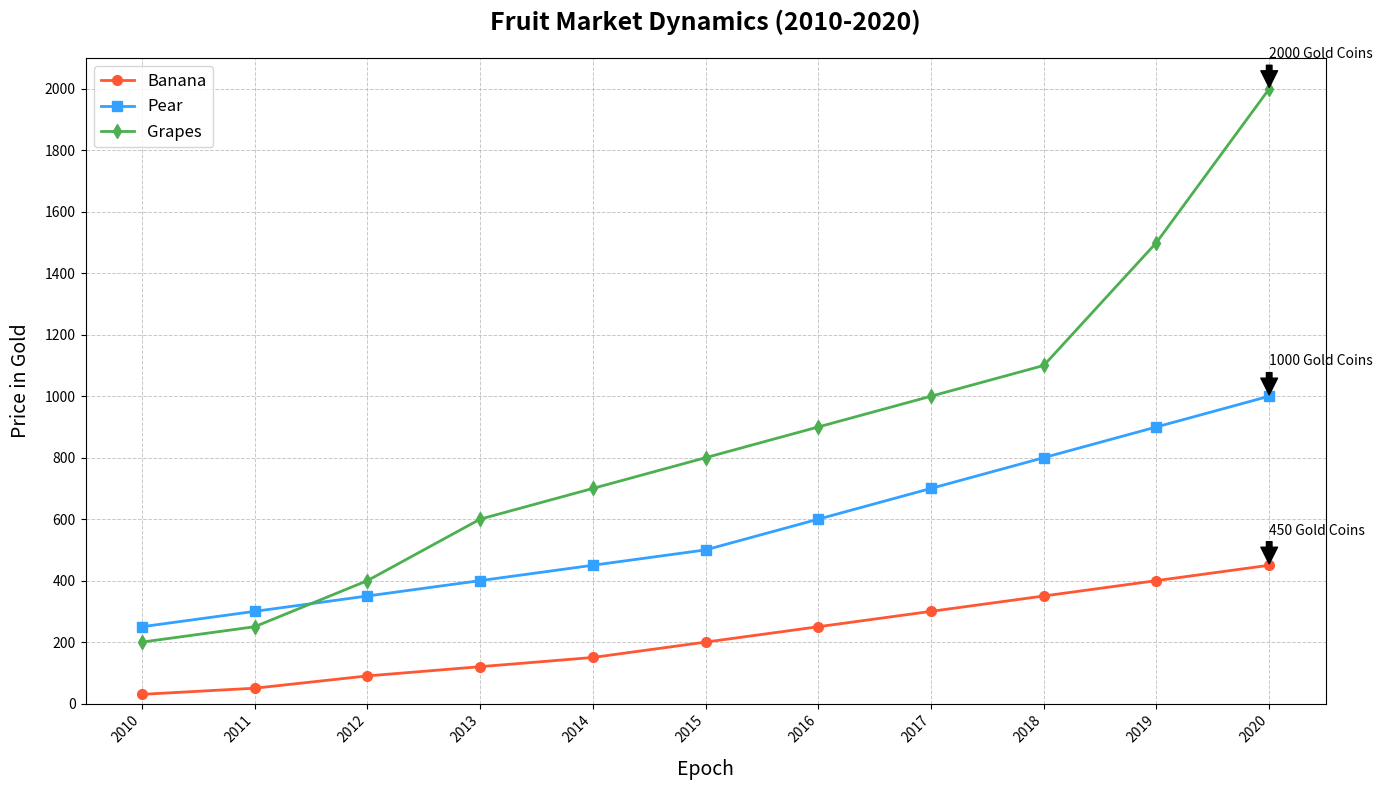

Here is the Python script that generated this plot:
import matplotlib.pyplot as plt
import numpy as np

years = np.arange(2010, 2021)
apple_stock_prices = [30, 50, 90, 120, 150, 200, 250, 300, 350, 400, 450]
google_stock_prices = [250, 300, 350, 400, 450, 500, 600, 700, 800, 900, 1000]
amazon_stock_prices = [200, 250, 400, 600, 700, 800, 900, 1000, 1100, 1500, 2000]

# Initialize the plot
fig, ax = plt.subplots(figsize=(14, 8))

# Plot line graphs for the stock prices
ax.plot(years, apple_stock_prices, marker='o', linestyle='-', linewidth=2, markersize=7, label='Banana', color='#FF5733')
ax.plot(years, google_stock_prices, marker='s', linestyle='-', linewidth=2, markersize=7, label='Pear', color='#33A1FF')
ax.plot(years, amazon_stock_prices, marker='d', linestyle='-', linewidth=2, markersize=7, label='Grapes', color='#4CAF50')

# Titles and labels
ax.set_title('Fruit Market Dynamics (2010-2020)', fontsize=18, fontweight='bold', pad=20)
ax.set_xlabel('Epoch', fontsize=14, labelpad=10)
ax.set_ylabel('Price in Gold', fontsize=14, labelpad=10)

# Customize x-axis and y-axis
ax.set_xticks(years)
ax.set_xticklabels(years, rotation=45, ha='right')
ax.set_yticks(np.arange(0, 2100, 200))
ax.set_ylim(0, 2100)
ax.grid(True, which='both', linestyle='--', linewidth=0.7, alpha=0.7)

# Annotate the highest stock price for each company
max_price_idx = np.argmax(apple_stock_prices)
ax.annotate(f'{apple_stock_prices[max_price_idx]} Gold Coins', xy=(years[max_price_idx], apple_stock_prices[max_price_idx]), 
            xytext=(years[max_price_idx], apple_stock_prices[max_price_idx] + 100),
            arrowprops=dict(facecolor='black', shrink=0.05))

max_price_idx = np.argmax(google_stock_prices)
ax.annotate(f'{google_stock_prices[max_price_idx]} Gold Coins', xy=(years[max_price_idx], google_stock_prices[max_price_idx]), 
            xytext=(years[max_price_idx], google_stock_prices[max_price_idx] + 100),
            arrowprops=dict(facecolor='black', shrink=0.05))

max_price_idx = np.argmax(amazon_stock_prices)
ax.annotate(f'{amazon_stock_prices[max_price_idx]} Gold Coins', xy=(years[max_price_idx], amazon_stock_prices[max_price_idx]), 
            xytext=(years[max_price_idx], amazon_stock_prices[max_price_idx] + 100),
            arrowprops=dict(facecolor='black', shrink=0.05))

# Legend
ax.legend(loc='upper left', fontsize=12)

# Automatically adjust layout
plt.tight_layout()

# Show the plot
plt.show()
